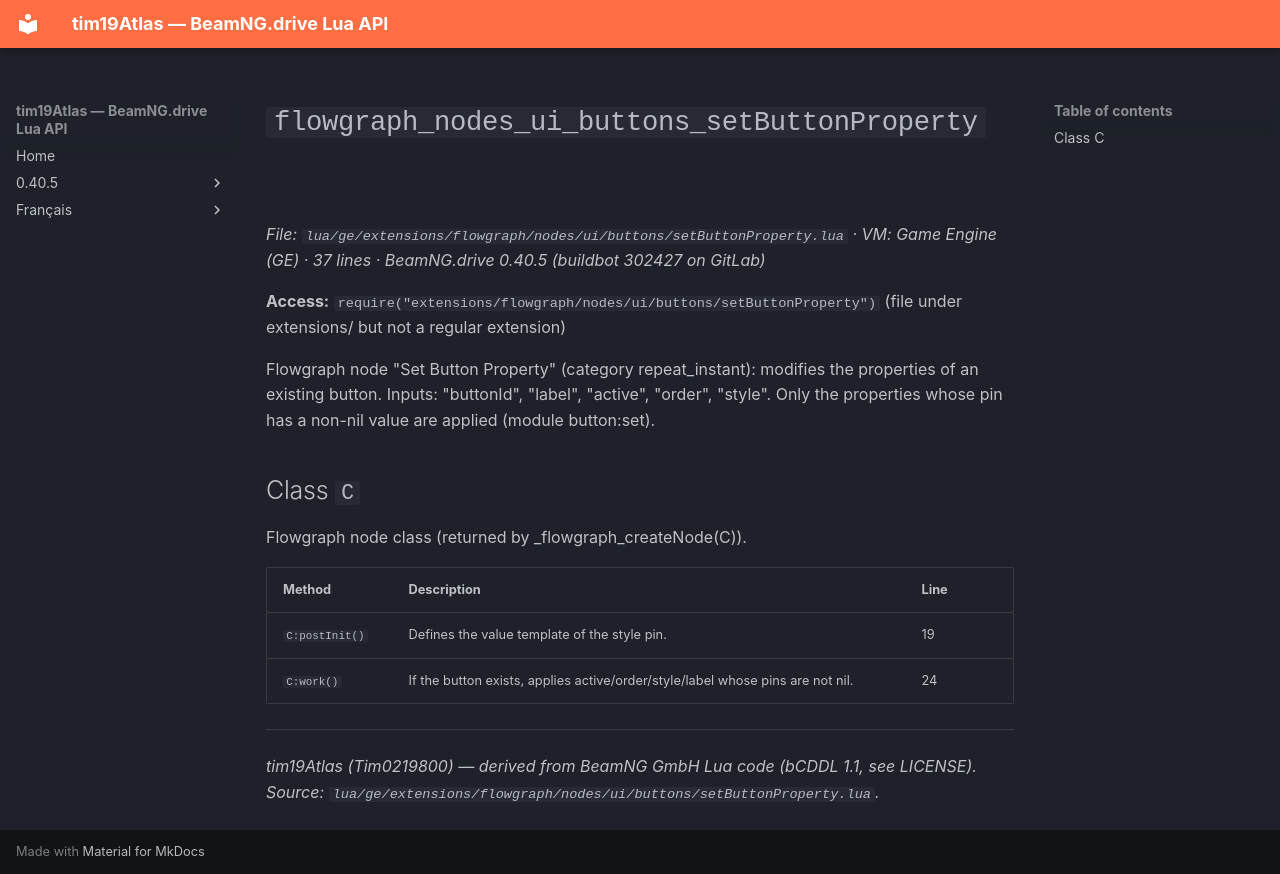

repository: Tim0219800/beamng-lua-atlas · page: 0.40.5/ge/extensions/flowgraph/nodes/ui/buttons/setButtonProperty.html · generator: mkdocs

# `flowgraph_nodes_ui_buttons_setButtonProperty`

*File: `lua/ge/extensions/flowgraph/nodes/ui/buttons/setButtonProperty.lua` · VM: Game Engine (GE) · 37 lines · BeamNG.drive 0.40.5 (buildbot 302427 on GitLab)*

**Access:** `require("extensions/flowgraph/nodes/ui/buttons/setButtonProperty")` (file under extensions/ but not a regular extension)

Flowgraph node "Set Button Property" (category repeat_instant): modifies the properties of an existing button. Inputs: "buttonId", "label", "active", "order", "style". Only the properties whose pin has a non-nil value are applied (module button:set).

## Class `C`

Flowgraph node class (returned by _flowgraph_createNode(C)).

| Method | Description | Line |
|---|---|---|
| `C:postInit()` | Defines the value template of the style pin. | 19 |
| `C:work()` | If the button exists, applies active/order/style/label whose pins are not nil. | 24 |

---
*tim19Atlas (Tim0219800) — derived from BeamNG GmbH Lua code (bCDDL 1.1, see LICENSE). Source: `lua/ge/extensions/flowgraph/nodes/ui/buttons/setButtonProperty.lua`.*
